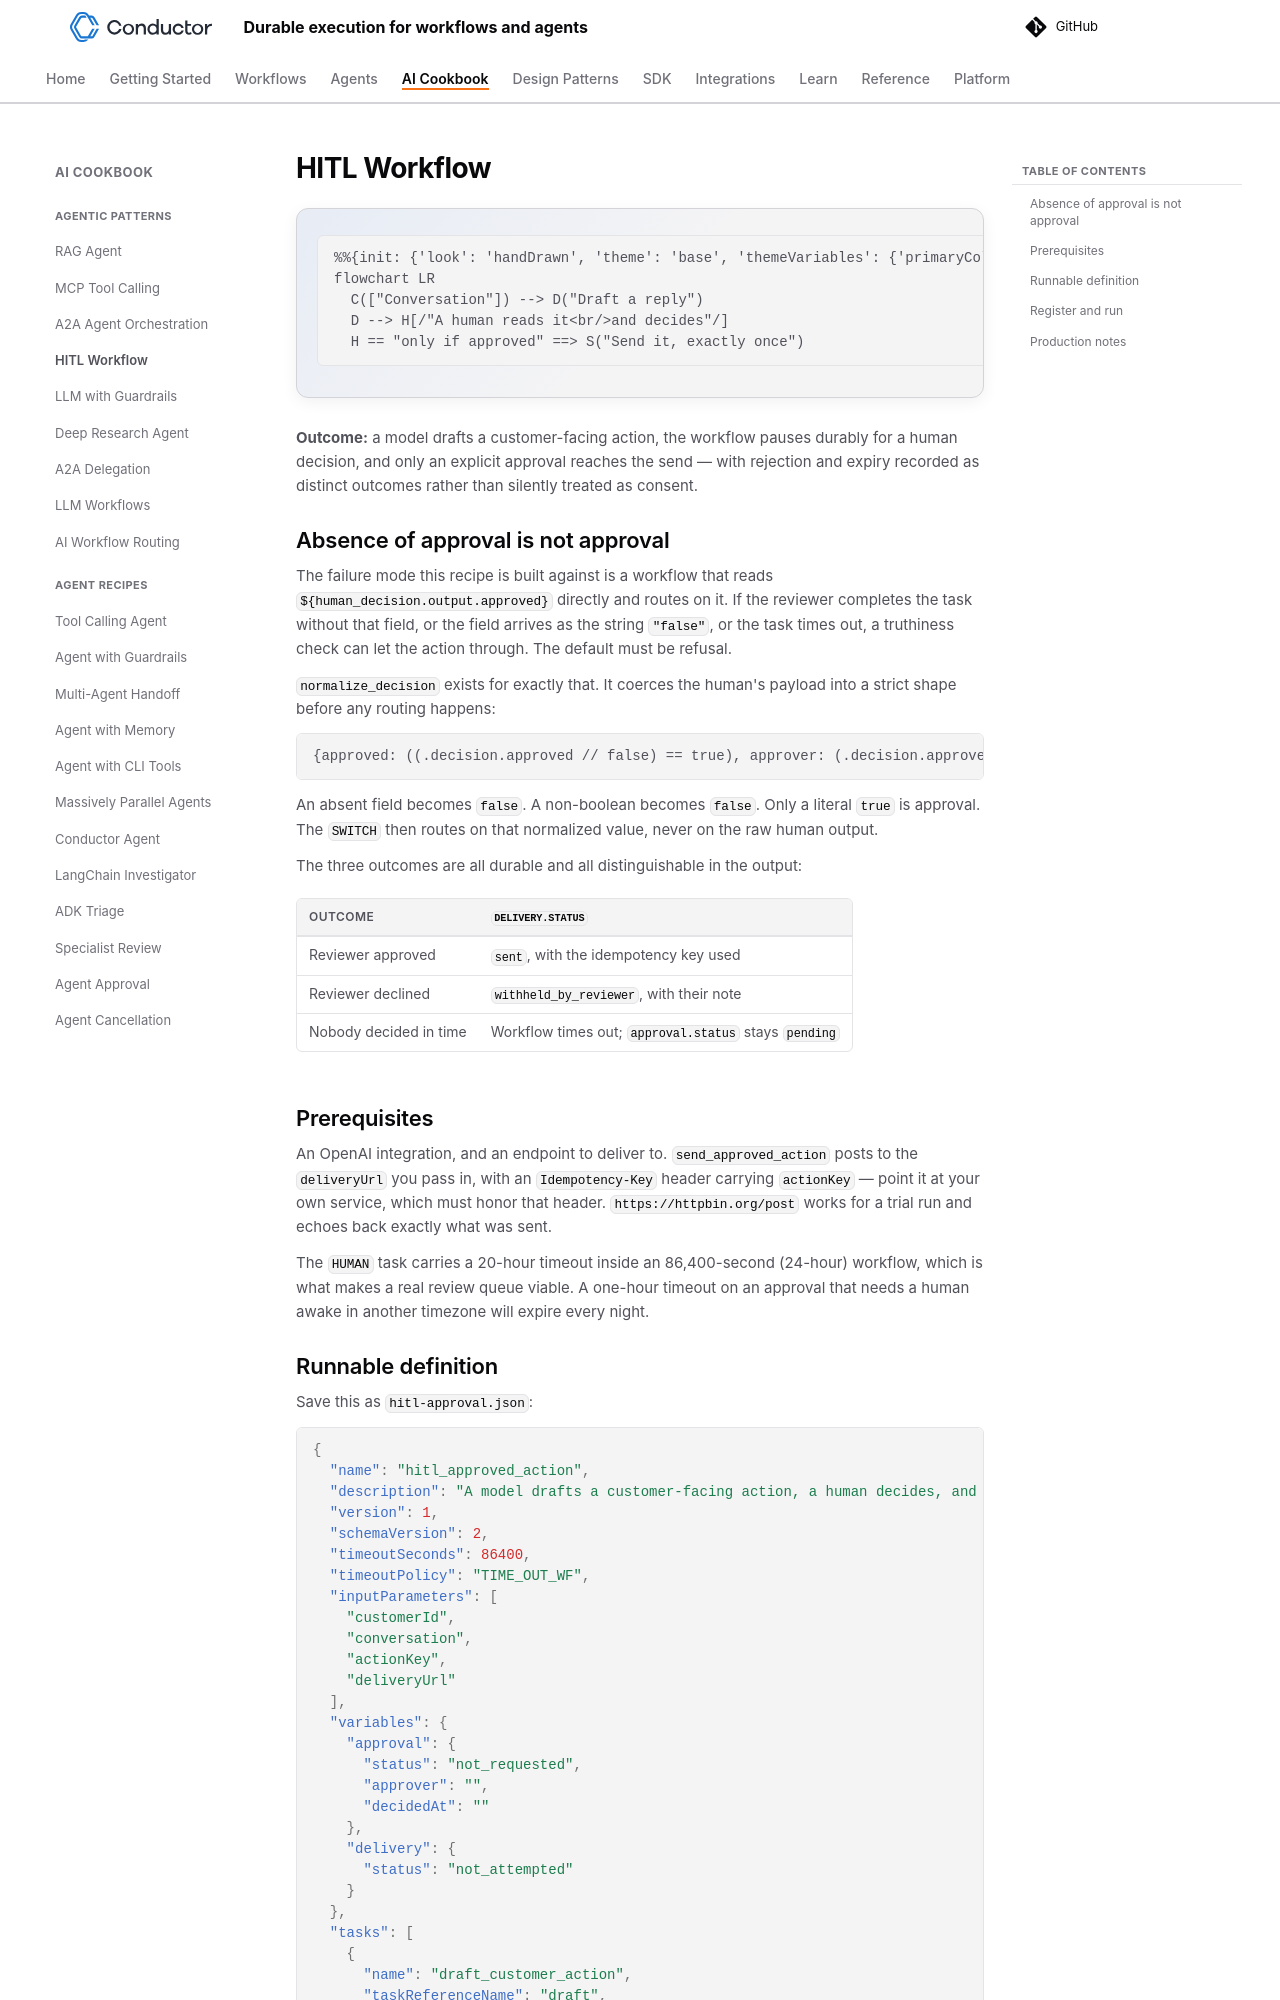

repository: conductor-oss/conductor · page: devguide/ai/cookbook/hitl-approval.html · generator: mkdocs

---
description: A model drafts a customer-facing action, a human decides, and only explicit approval reaches the idempotent send.
---

# HITL Workflow

```mermaid
flowchart LR
  C(["Conversation"]) --> D("Draft a reply")
  D --> H[/"A human reads it<br/>and decides"/]
  H == "only if approved" ==> S("Send it, exactly once")
```

**Outcome:** a model drafts a customer-facing action, the workflow pauses durably for a human decision, and only an explicit approval reaches the send — with rejection and expiry recorded as distinct outcomes rather than silently treated as consent.
